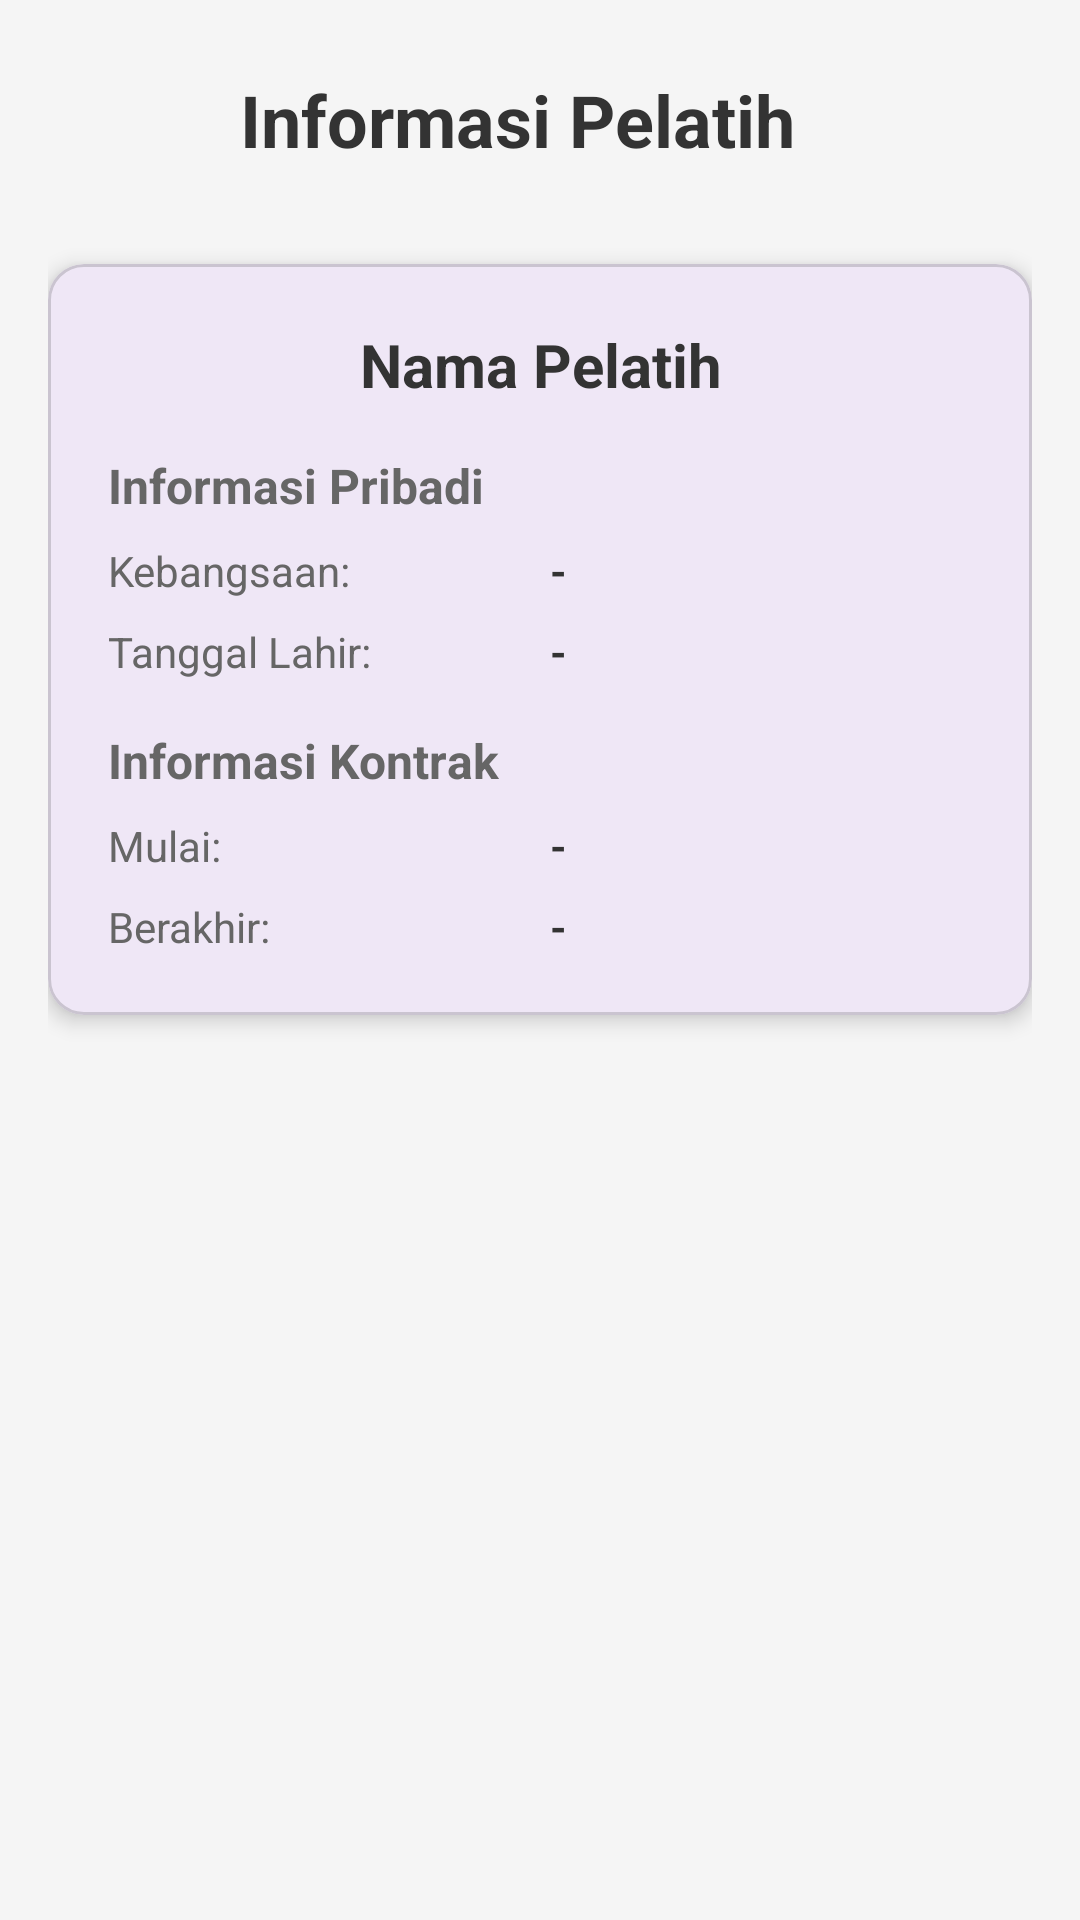

Android layout source for this screen:
<!-- AndroidManifest.xml: application theme Theme.Responsi1MobileH1D023047 -->
<!-- res/layout/activity_coach.xml -->
<?xml version="1.0" encoding="utf-8"?>
<ScrollView xmlns:android="http://schemas.android.com/apk/res/android"
    xmlns:app="http://schemas.android.com/apk/res-auto"
    xmlns:tools="http://schemas.android.com/tools"
    android:layout_width="match_parent"
    android:layout_height="match_parent"
    android:padding="16dp"
    android:background="#f5f5f5">

    <LinearLayout
        android:layout_width="match_parent"
        android:layout_height="wrap_content"
        android:orientation="vertical">

        
        <LinearLayout
            android:layout_width="match_parent"
            android:layout_height="wrap_content"
            android:orientation="horizontal"
            android:gravity="center_vertical"
            android:layout_marginBottom="24dp">

            <ImageButton
                android:id="@+id/btn_back"
                android:layout_width="48dp"
                android:layout_height="48dp"
                android:background="?attr/selectableItemBackgroundBorderless"
                android:src="@drawable/ic_ball"
                android:contentDescription="Back"
                android:layout_marginEnd="16dp" />

            <TextView
                android:layout_width="0dp"
                android:layout_height="wrap_content"
                android:layout_weight="1"
                android:text="Informasi Pelatih"
                android:textSize="24sp"
                android:textStyle="bold"
                android:textColor="#333333" />
        </LinearLayout>

        
        <com.google.android.material.card.MaterialCardView
            android:layout_width="match_parent"
            android:layout_height="wrap_content"
            app:cardCornerRadius="12dp"
            app:cardElevation="4dp"
            android:layout_marginBottom="16dp">

            <LinearLayout
                android:layout_width="match_parent"
                android:layout_height="wrap_content"
                android:orientation="vertical"
                android:padding="20dp">

                
                <TextView
                    android:id="@+id/tv_coach_name"
                    android:layout_width="match_parent"
                    android:layout_height="wrap_content"
                    android:text="Nama Pelatih"
                    android:textSize="20sp"
                    android:textStyle="bold"
                    android:textColor="#333333"
                    android:gravity="center"
                    android:layout_marginBottom="16dp" />

                
                <TextView
                    android:layout_width="match_parent"
                    android:layout_height="wrap_content"
                    android:text="Informasi Pribadi"
                    android:textSize="16sp"
                    android:textStyle="bold"
                    android:textColor="#666666"
                    android:layout_marginBottom="8dp" />

                <LinearLayout
                    android:layout_width="match_parent"
                    android:layout_height="wrap_content"
                    android:orientation="horizontal"
                    android:layout_marginBottom="8dp">

                    <TextView
                        android:layout_width="0dp"
                        android:layout_height="wrap_content"
                        android:layout_weight="1"
                        android:text="Kebangsaan:"
                        android:textColor="#666666" />

                    <TextView
                        android:id="@+id/tv_nationality"
                        android:layout_width="0dp"
                        android:layout_height="wrap_content"
                        android:layout_weight="1"
                        android:text=" - "
                        android:textColor="#333333"
                        android:textStyle="bold" />
                </LinearLayout>

                <LinearLayout
                    android:layout_width="match_parent"
                    android:layout_height="wrap_content"
                    android:orientation="horizontal"
                    android:layout_marginBottom="16dp">

                    <TextView
                        android:layout_width="0dp"
                        android:layout_height="wrap_content"
                        android:layout_weight="1"
                        android:text="Tanggal Lahir:"
                        android:textColor="#666666" />

                    <TextView
                        android:id="@+id/tv_date_of_birth"
                        android:layout_width="0dp"
                        android:layout_height="wrap_content"
                        android:layout_weight="1"
                        android:text=" - "
                        android:textColor="#333333"
                        android:textStyle="bold" />
                </LinearLayout>

                
                <TextView
                    android:layout_width="match_parent"
                    android:layout_height="wrap_content"
                    android:text="Informasi Kontrak"
                    android:textSize="16sp"
                    android:textStyle="bold"
                    android:textColor="#666666"
                    android:layout_marginBottom="8dp" />

                <LinearLayout
                    android:layout_width="match_parent"
                    android:layout_height="wrap_content"
                    android:orientation="horizontal"
                    android:layout_marginBottom="8dp">

                    <TextView
                        android:layout_width="0dp"
                        android:layout_height="wrap_content"
                        android:layout_weight="1"
                        android:text="Mulai:"
                        android:textColor="#666666" />

                    <TextView
                        android:id="@+id/tv_contract_start"
                        android:layout_width="0dp"
                        android:layout_height="wrap_content"
                        android:layout_weight="1"
                        android:text=" - "
                        android:textColor="#333333"
                        android:textStyle="bold" />
                </LinearLayout>

                <LinearLayout
                    android:layout_width="match_parent"
                    android:layout_height="wrap_content"
                    android:orientation="horizontal">

                    <TextView
                        android:layout_width="0dp"
                        android:layout_height="wrap_content"
                        android:layout_weight="1"
                        android:text="Berakhir:"
                        android:textColor="#666666" />

                    <TextView
                        android:id="@+id/tv_contract_until"
                        android:layout_width="0dp"
                        android:layout_height="wrap_content"
                        android:layout_weight="1"
                        android:text=" - "
                        android:textColor="#333333"
                        android:textStyle="bold" />
                </LinearLayout>

            </LinearLayout>
        </com.google.android.material.card.MaterialCardView>

    </LinearLayout>
</ScrollView>
<!-- resources referenced by this layout -->
<resources>
  <style name="Theme.Responsi1MobileH1D023047" parent="Base.Theme.Responsi1MobileH1D023047" />
  <style name="Base.Theme.Responsi1MobileH1D023047" parent="Theme.Material3.DayNight.NoActionBar">
          
          
      </style>
</resources>
